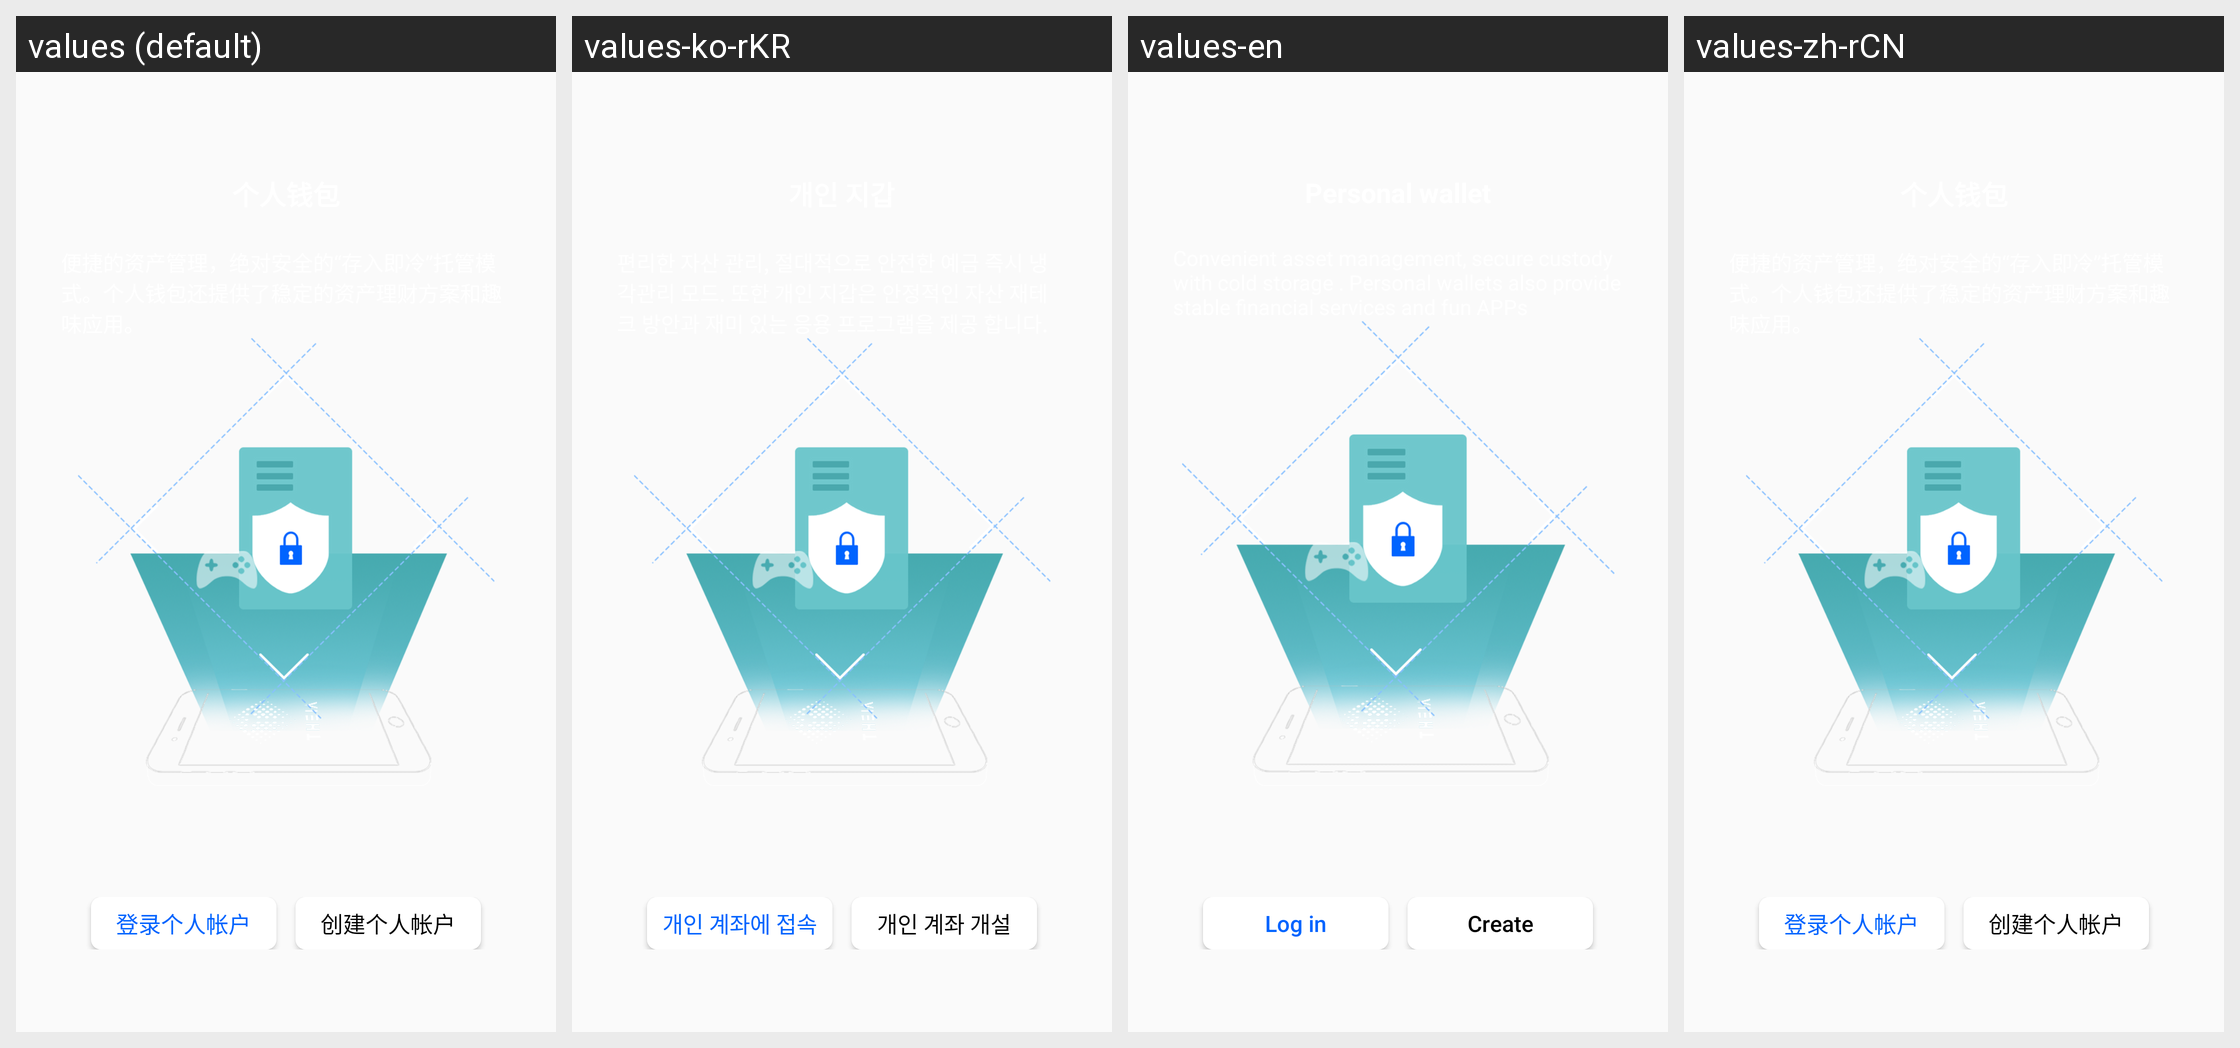

The Android screen above is rendered under several locales of the same app. Produce the string resources it draws, with the default and per-locale values.
Android screen res/layout/fragment_guide_person.xml rendered under 4 locales, left to right: values (default), values-ko-rKR, values-en, values-zh-rCN. Device: Nexus 5 (rendered at 1080×1920; each locale shown at half size, 540×960, under a caption strip naming it); theme AppTheme.NoActionBar.
Other locales in the repository, not shown: values-zh-rHK, values-zh-rTW.
Strings drawn on this screen, with the default value and each locale's value (text and hints the layout hard-codes, and strings that could not be matched under every locale, appear in the picture but are not listed):

guide_person_in
  values: 登录个人帐户
  values-ko-rKR: 개인 계좌에 접속
  values-en: Log in
  values-zh-rCN: 登录个人帐户

guide_person_up
  values: 创建个人帐户
  values-ko-rKR: 개인 계좌 개설
  values-en: Create
  values-zh-rCN: 创建个人帐户
